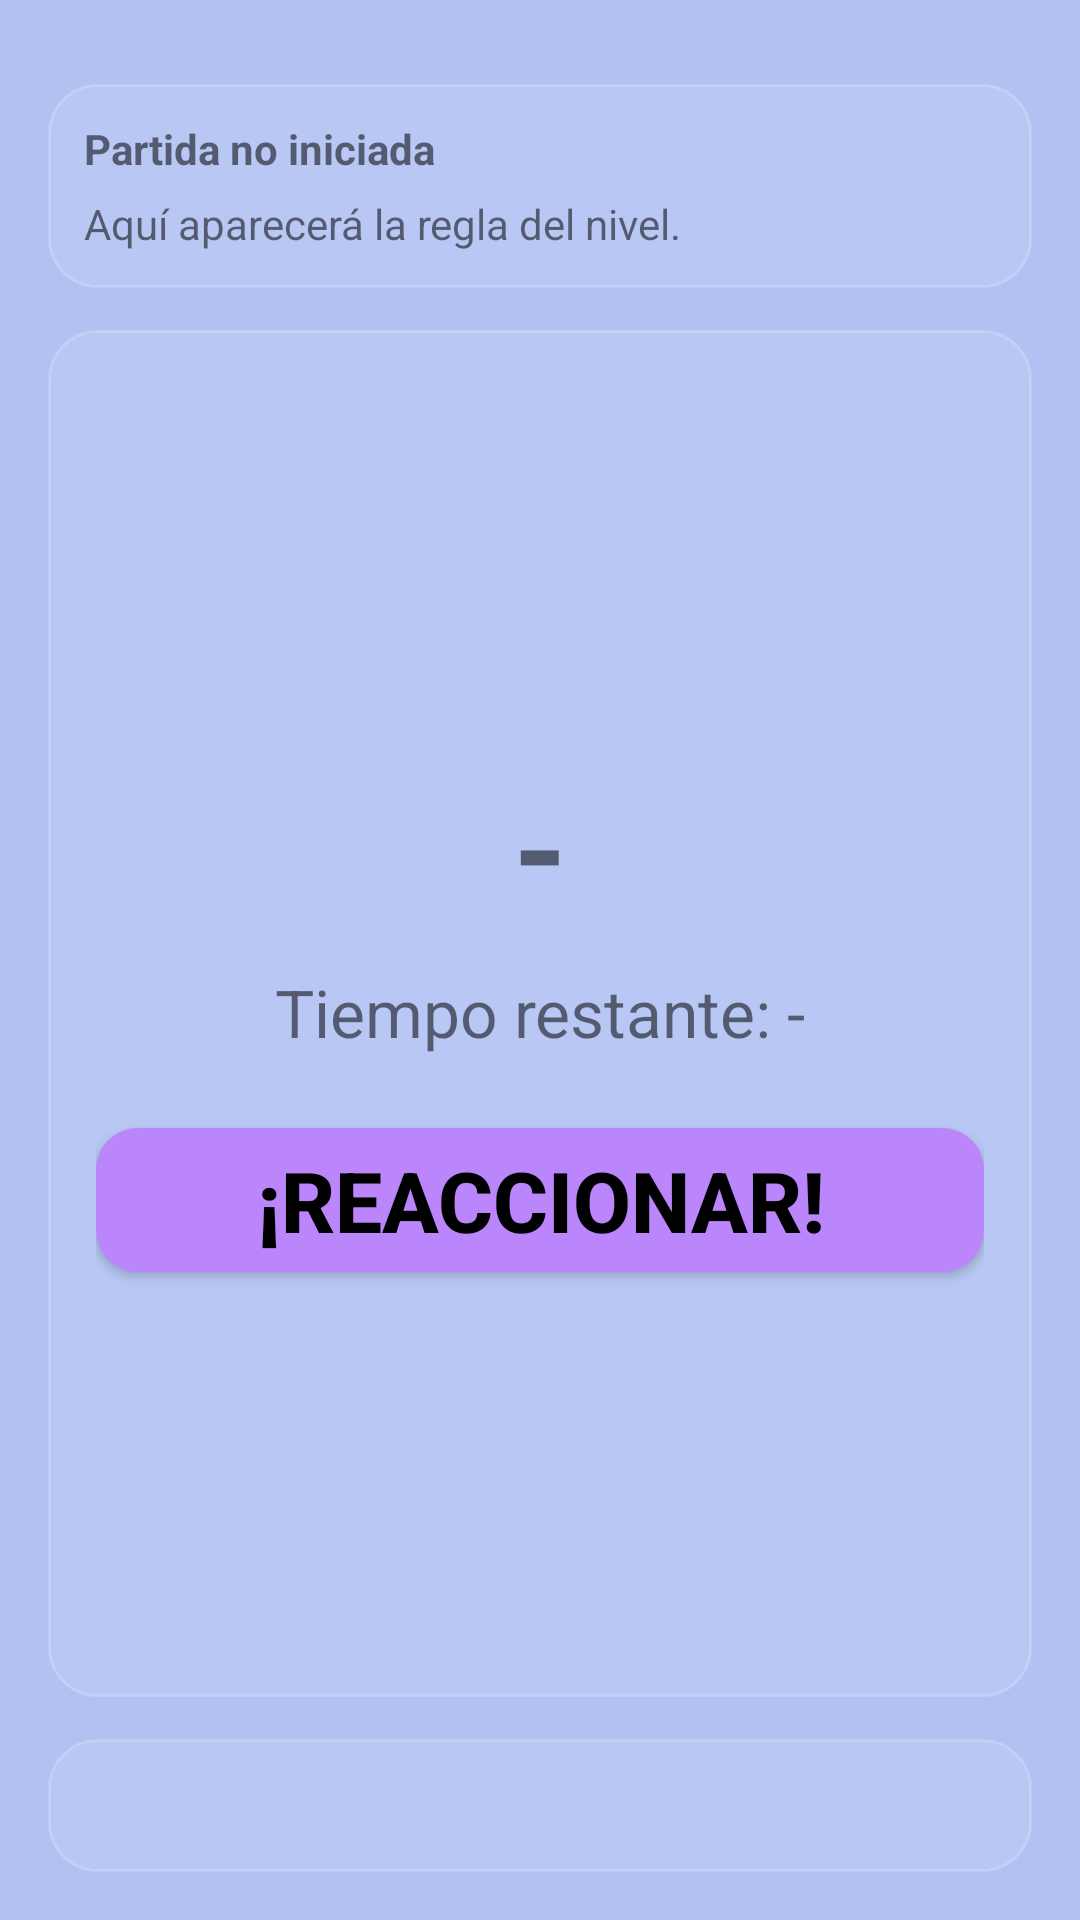

Write the Android layout XML for this screen, with the resource values it uses.
<!-- AndroidManifest.xml: application theme Theme.ReactionChallenge -->
<!-- res/layout/activity_game.xml -->
<?xml version="1.0" encoding="utf-8"?>
<LinearLayout xmlns:android="http://schemas.android.com/apk/res/android"
    xmlns:tools="http://schemas.android.com/tools"
    android:id="@+id/gameRoot"
    android:layout_width="match_parent"
    android:layout_height="match_parent"
    android:background="@color/game_background"
    android:gravity="center_horizontal"
    android:orientation="vertical"
    android:paddingStart="16dp"
    android:paddingTop="28dp"
    android:paddingEnd="16dp"
    android:paddingBottom="16dp"
    tools:context=".GameActivity">

    <LinearLayout
        android:layout_width="match_parent"
        android:layout_height="wrap_content"
        android:background="@drawable/bg_panel"
        android:orientation="vertical"
        android:padding="12dp">

        <TextView
            android:id="@+id/statusText"
            android:layout_width="match_parent"
            android:layout_height="wrap_content"
            android:text="@string/status_not_started"
            android:textStyle="bold" />

        <TextView
            android:id="@+id/ruleText"
            android:layout_width="match_parent"
            android:layout_height="wrap_content"
            android:layout_marginTop="6dp"
            android:text="@string/rule_placeholder" />
    </LinearLayout>
    
    <LinearLayout
        android:layout_width="match_parent"
        android:layout_height="0dp"
        android:layout_marginTop="14dp"
        android:layout_weight="1"
        android:background="@drawable/bg_panel"
        android:gravity="center"
        android:orientation="vertical"
        android:padding="16dp">

        <TextView
            android:id="@+id/stimulusText"
            android:layout_width="match_parent"
            android:layout_height="wrap_content"
            android:gravity="center"
            android:text="-"
            android:textSize="46sp"
            android:textStyle="bold"
            tools:text="Color AZUL" />

        <TextView
            android:id="@+id/finalResultText"
            android:layout_width="match_parent"
            android:layout_height="wrap_content"
            android:layout_marginTop="10dp"
            android:gravity="center"
            android:textStyle="bold"
            android:textSize="40sp"
            android:visibility="gone"
            tools:text="¡VICTORIA!" />

        <TextView
            android:id="@+id/countdownText"
            android:layout_width="match_parent"
            android:layout_height="wrap_content"
            android:layout_marginTop="10dp"
            android:gravity="center"
            android:text="@string/countdown_placeholder"
            android:textSize="22sp" />

        <Button
            android:id="@+id/reactButton"
            android:layout_width="match_parent"
            android:layout_height="wrap_content"
            android:layout_marginTop="24dp"
            android:background="@drawable/bg_button_react"
            android:text="@string/react_button"
            android:textColor="@android:color/black"
            android:textSize="28sp"
            android:textStyle="bold" />

        <LinearLayout
            android:id="@+id/answerOptionsContainer"
            android:layout_width="match_parent"
            android:layout_height="wrap_content"
            android:layout_marginTop="24dp"
            android:orientation="vertical"
            android:visibility="gone">

            <Button
                android:id="@+id/optionButton1"
                android:layout_width="match_parent"
                android:layout_height="wrap_content"
                tools:text="OPCIÓN 1" />

            <Button
                android:id="@+id/optionButton2"
                android:layout_width="match_parent"
                android:layout_height="wrap_content"
                android:layout_marginTop="10dp"
                tools:text="OPCIÓN 2" />

            <Button
                android:id="@+id/optionButton3"
                android:layout_width="match_parent"
                android:layout_height="wrap_content"
                android:layout_marginTop="10dp"
                tools:text="OPCIÓN 3" />

            <Button
                android:id="@+id/optionButton4"
                android:layout_width="match_parent"
                android:layout_height="wrap_content"
                android:layout_marginTop="10dp"
                tools:text="OPCIÓN 4" />
        </LinearLayout>

        <Button
            android:id="@+id/restartButton"
            android:layout_width="match_parent"
            android:layout_height="wrap_content"
            android:layout_marginTop="10dp"
            android:text="@string/restart_game"
            android:visibility="gone" />
    </LinearLayout>


    <TextView
        android:id="@+id/statsText"
        android:layout_width="match_parent"
        android:layout_height="wrap_content"
        android:layout_marginTop="14dp"
        android:background="@drawable/bg_panel"
        android:lineSpacingExtra="2dp"
        android:padding="12dp"
        android:textSize="15sp"
        tools:text="Puntaje: 0" />


</LinearLayout>
<!-- resources referenced by this layout -->
<resources>
  <color name="game_background">#B0C1F2</color>
  <!-- drawable bg_button_react (drawable) -->
  <?xml version="1.0" encoding="utf-8"?>
  <shape xmlns:android="http://schemas.android.com/apk/res/android"
      android:shape="rectangle">
      <solid android:color="@color/purple_200" />
      <corners android:radius="14dp" />
  </shape>
  <!-- drawable bg_panel (drawable) -->
  <?xml version="1.0" encoding="utf-8"?>
  <shape xmlns:android="http://schemas.android.com/apk/res/android"
      android:shape="rectangle">
      <solid android:color="@color/panel_background" />
      <corners android:radius="16dp" />
      <stroke
          android:width="1dp"
          android:color="@color/panel_stroke" />
  </shape>
  <string name="countdown_placeholder">Tiempo restante: -</string>
  <string name="react_button">¡Reaccionar!</string>
  <string name="restart_game">Reiniciar partida</string>
  <string name="rule_placeholder">Aquí aparecerá la regla del nivel.</string>
  <string name="status_not_started">Partida no iniciada</string>
  <style name="Theme.ReactionChallenge" parent="Theme.MaterialComponents.DayNight.DarkActionBar">
          
          <item name="colorPrimary">@color/purple_500</item>
          <item name="colorPrimaryVariant">@color/purple_700</item>
          <item name="colorOnPrimary">@color/white</item>
          
          <item name="colorSecondary">@color/teal_200</item>
          <item name="colorSecondaryVariant">@color/teal_700</item>
          <item name="colorOnSecondary">@color/black</item>
          
          <item name="android:statusBarColor">?attr/colorPrimaryVariant</item>
          
          <item name="windowActionBar">false</item>
          <item name="windowNoTitle">true</item>
      </style>
  <color name="purple_200">#FFBB86FC</color>
  <color name="panel_background">#1AFFFFFF</color>
  <color name="panel_stroke">#33FFFFFF</color>
  <color name="purple_500">#FF6200EE</color>
  <color name="purple_700">#FF3700B3</color>
  <color name="white">#FFFFFFFF</color>
  <color name="teal_200">#FF03DAC5</color>
  <color name="teal_700">#FF018786</color>
  <color name="black">#FF000000</color>
</resources>
